Run: headless pygame with SDL's dummy video driver; simulated clock (each Clock.tick advances the game by its frame time, no real sleeping); random seed 0; keys injected as events and as key.get_pressed() state; no mouse input.
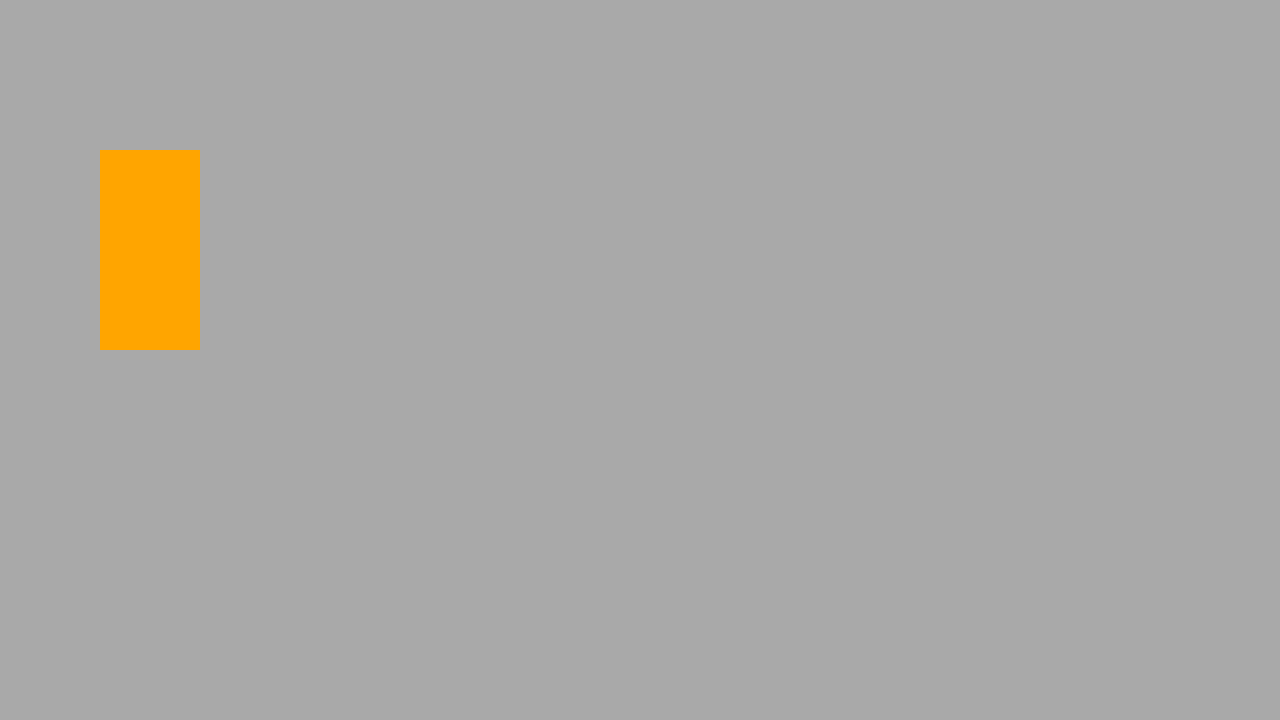
Frame 1 of 4 · flips 1–60 · no input
Frame 2 of 4 · flips 61–180 · tapped SPACE, RETURN · held RIGHT (→), D · screen unchanged from frame 1, image omitted
Frame 3 of 4 · flips 181–300 · held DOWN (↓), S · screen unchanged from frame 2, image omitted
Frame 4 of 4 · flips 301–420 · held LEFT (←), A, UP (↑), W · screen unchanged from frame 3, image omitted

The pygame program that drew these frames:

import pygame

#основной сетап
pygame.init()
WINDOW_WIDTH, WINDOW_HEIGHT = 1280, 720
display_surface = pygame.display.set_mode((WINDOW_WIDTH, WINDOW_HEIGHT))
pygame.display.set_caption("project HeartStone")
running = True

#окно игры
surf = pygame.Surface((100,200))
surf.fill('orange')
x = 100
y = 150

#запуск и ход игры
while running:
    for event in pygame.event.get():
        if event.type == pygame.QUIT:
            running = False
    display_surface.fill("darkgray")
    display_surface.blit(surf,(x,y))
    pygame.display.update()

pygame.quit()
